Labelled photos from "food", an image-classification folder in justinmeckmann1/FS25_AAI. The possible labels are: peach, pear.

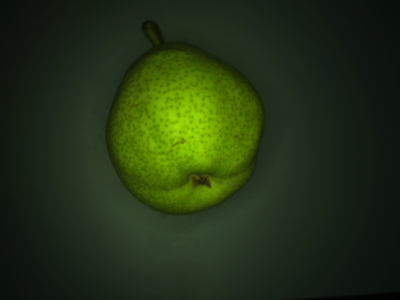
Label: pear

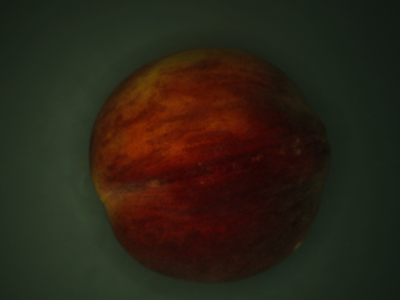
Label: peach

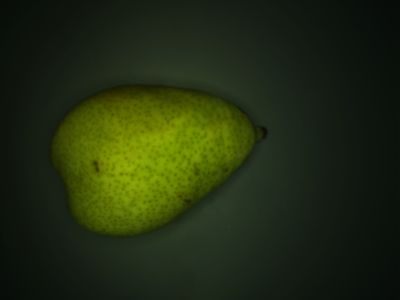
Label: pear

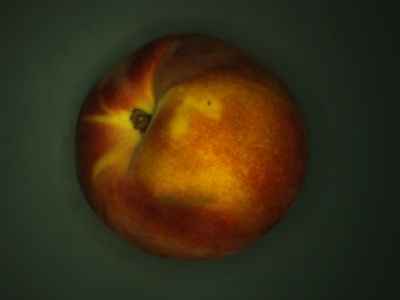
Label: peach

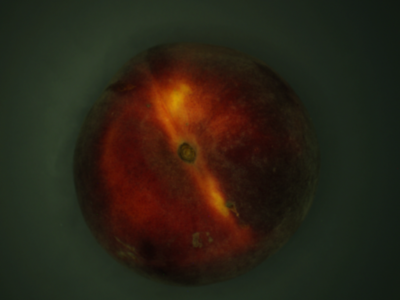
Label: peach

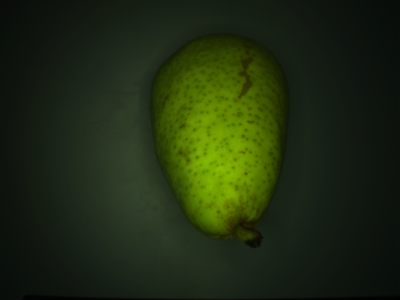
Label: pear
